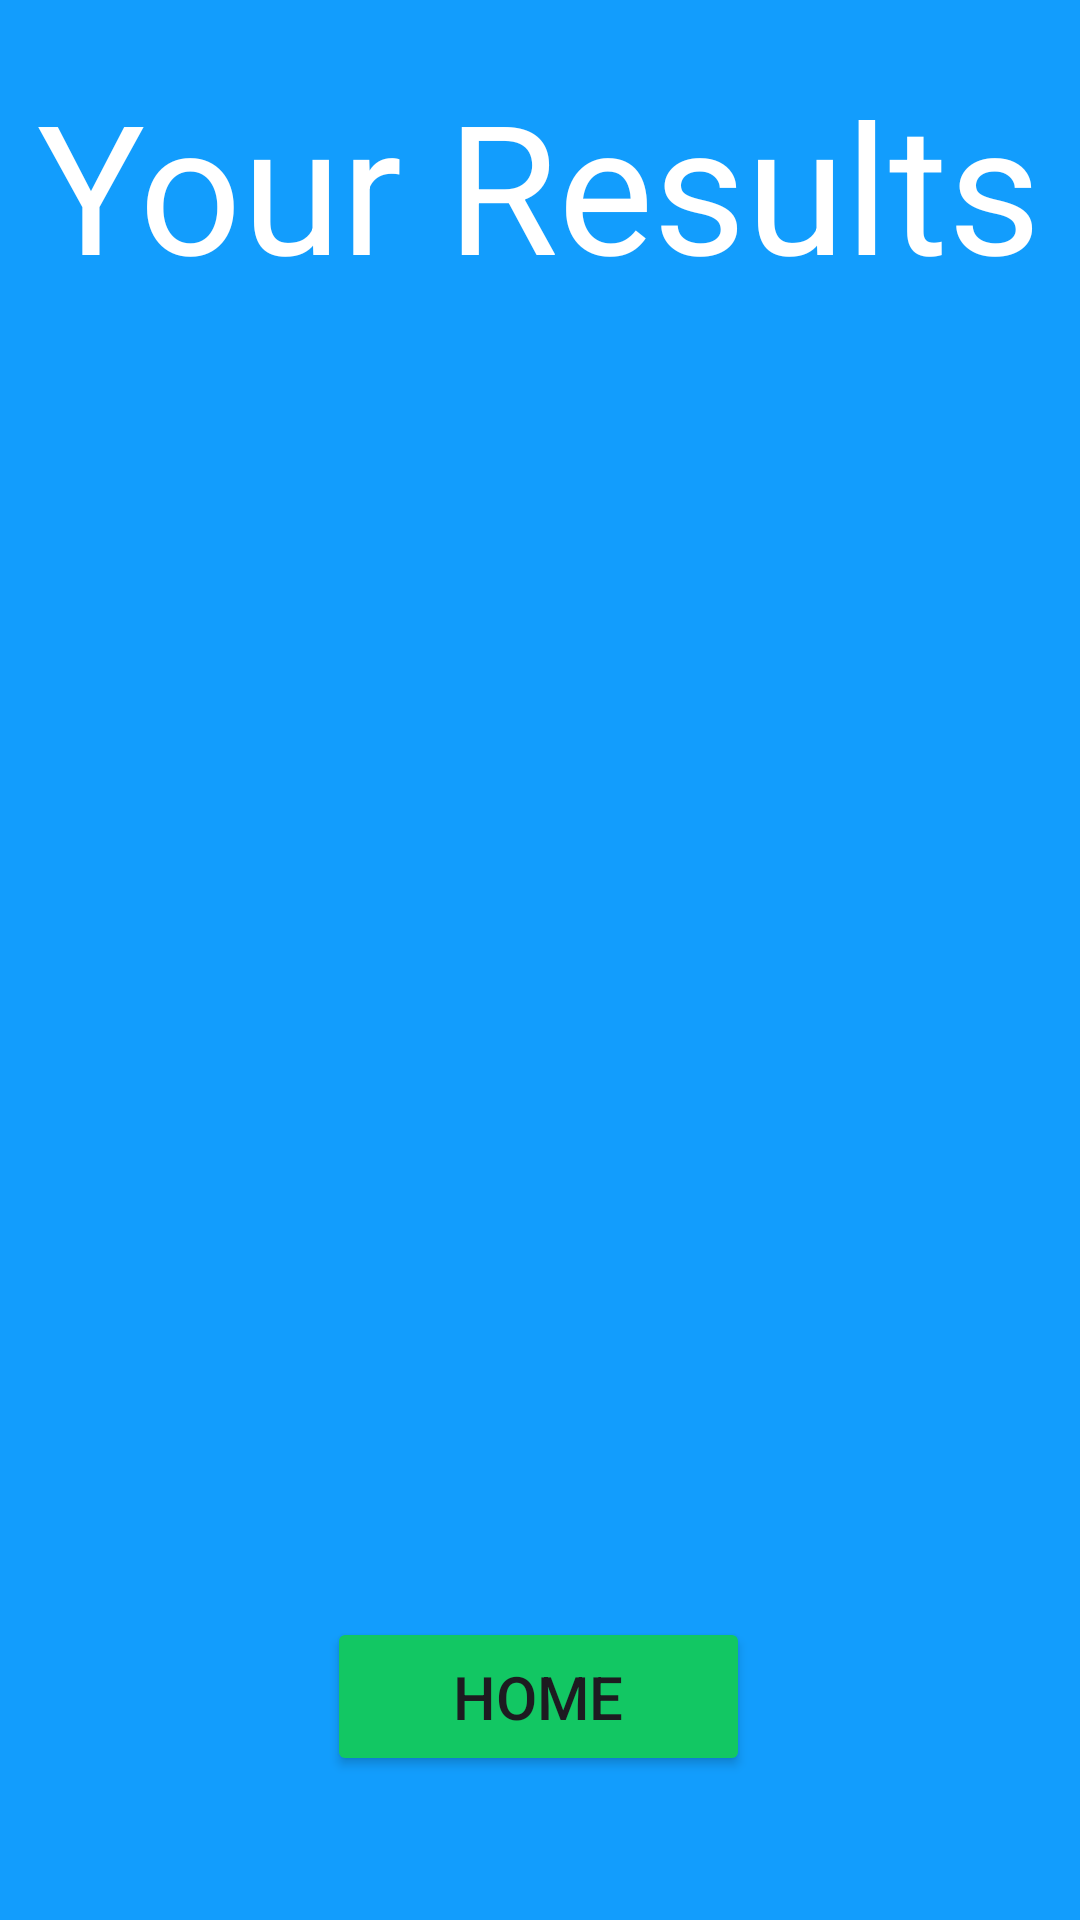

Reconstruct the res/layout file that produces this screen, plus the resources it refers to.
<!-- AndroidManifest.xml: application theme Theme.DistinctionLearningLLM -->
<!-- res/layout/fragment_results.xml -->
<?xml version="1.0" encoding="utf-8"?>
<FrameLayout xmlns:android="http://schemas.android.com/apk/res/android"
    xmlns:app="http://schemas.android.com/apk/res-auto"
    xmlns:tools="http://schemas.android.com/tools"
    android:layout_width="match_parent"
    android:layout_height="match_parent"
    tools:context=".ResultsFragment">

    

    <androidx.constraintlayout.widget.ConstraintLayout
        android:layout_width="match_parent"
        android:layout_height="match_parent"
        android:background="@color/background_blue">

        <TextView
            android:id="@+id/textView4"
            android:layout_width="wrap_content"
            android:layout_height="wrap_content"
            android:text="Your Results"
            android:textColor="@color/text_white"
            android:textSize="60sp"
            app:layout_constraintBottom_toBottomOf="parent"
            app:layout_constraintEnd_toEndOf="parent"
            app:layout_constraintHorizontal_bias="0.493"
            app:layout_constraintStart_toStartOf="parent"
            app:layout_constraintTop_toTopOf="parent"
            app:layout_constraintVertical_bias="0.038" />

        <Button
            android:id="@+id/homeButton"
            android:layout_width="141dp"
            android:layout_height="53dp"
            android:backgroundTint="@color/button_green"
            android:text="Home"
            android:textSize="20sp"
            app:layout_constraintBottom_toBottomOf="parent"
            app:layout_constraintEnd_toEndOf="parent"
            app:layout_constraintHorizontal_bias="0.498"
            app:layout_constraintStart_toStartOf="parent"
            app:layout_constraintTop_toTopOf="parent"
            app:layout_constraintVertical_bias="0.918" />

        <androidx.recyclerview.widget.RecyclerView
            android:id="@+id/recyclerView"
            android:layout_width="409dp"
            android:layout_height="458dp"
            app:layout_constraintBottom_toBottomOf="parent"
            app:layout_constraintEnd_toEndOf="parent"
            app:layout_constraintStart_toStartOf="parent"
            app:layout_constraintTop_toBottomOf="@+id/textView4"
            app:layout_constraintVertical_bias="0.107" />
    </androidx.constraintlayout.widget.ConstraintLayout>

</FrameLayout>
<!-- resources referenced by this layout -->
<resources>
  <color name="background_blue">#129DFD</color>
  <color name="button_green">#12C763</color>
  <color name="text_white">#FFFFFF</color>
  <style name="Theme.DistinctionLearningLLM" parent="Base.Theme.DistinctionLearningLLM" />
  <style name="Base.Theme.DistinctionLearningLLM" parent="Theme.Material3.DayNight.NoActionBar">
          
          
      </style>
</resources>
